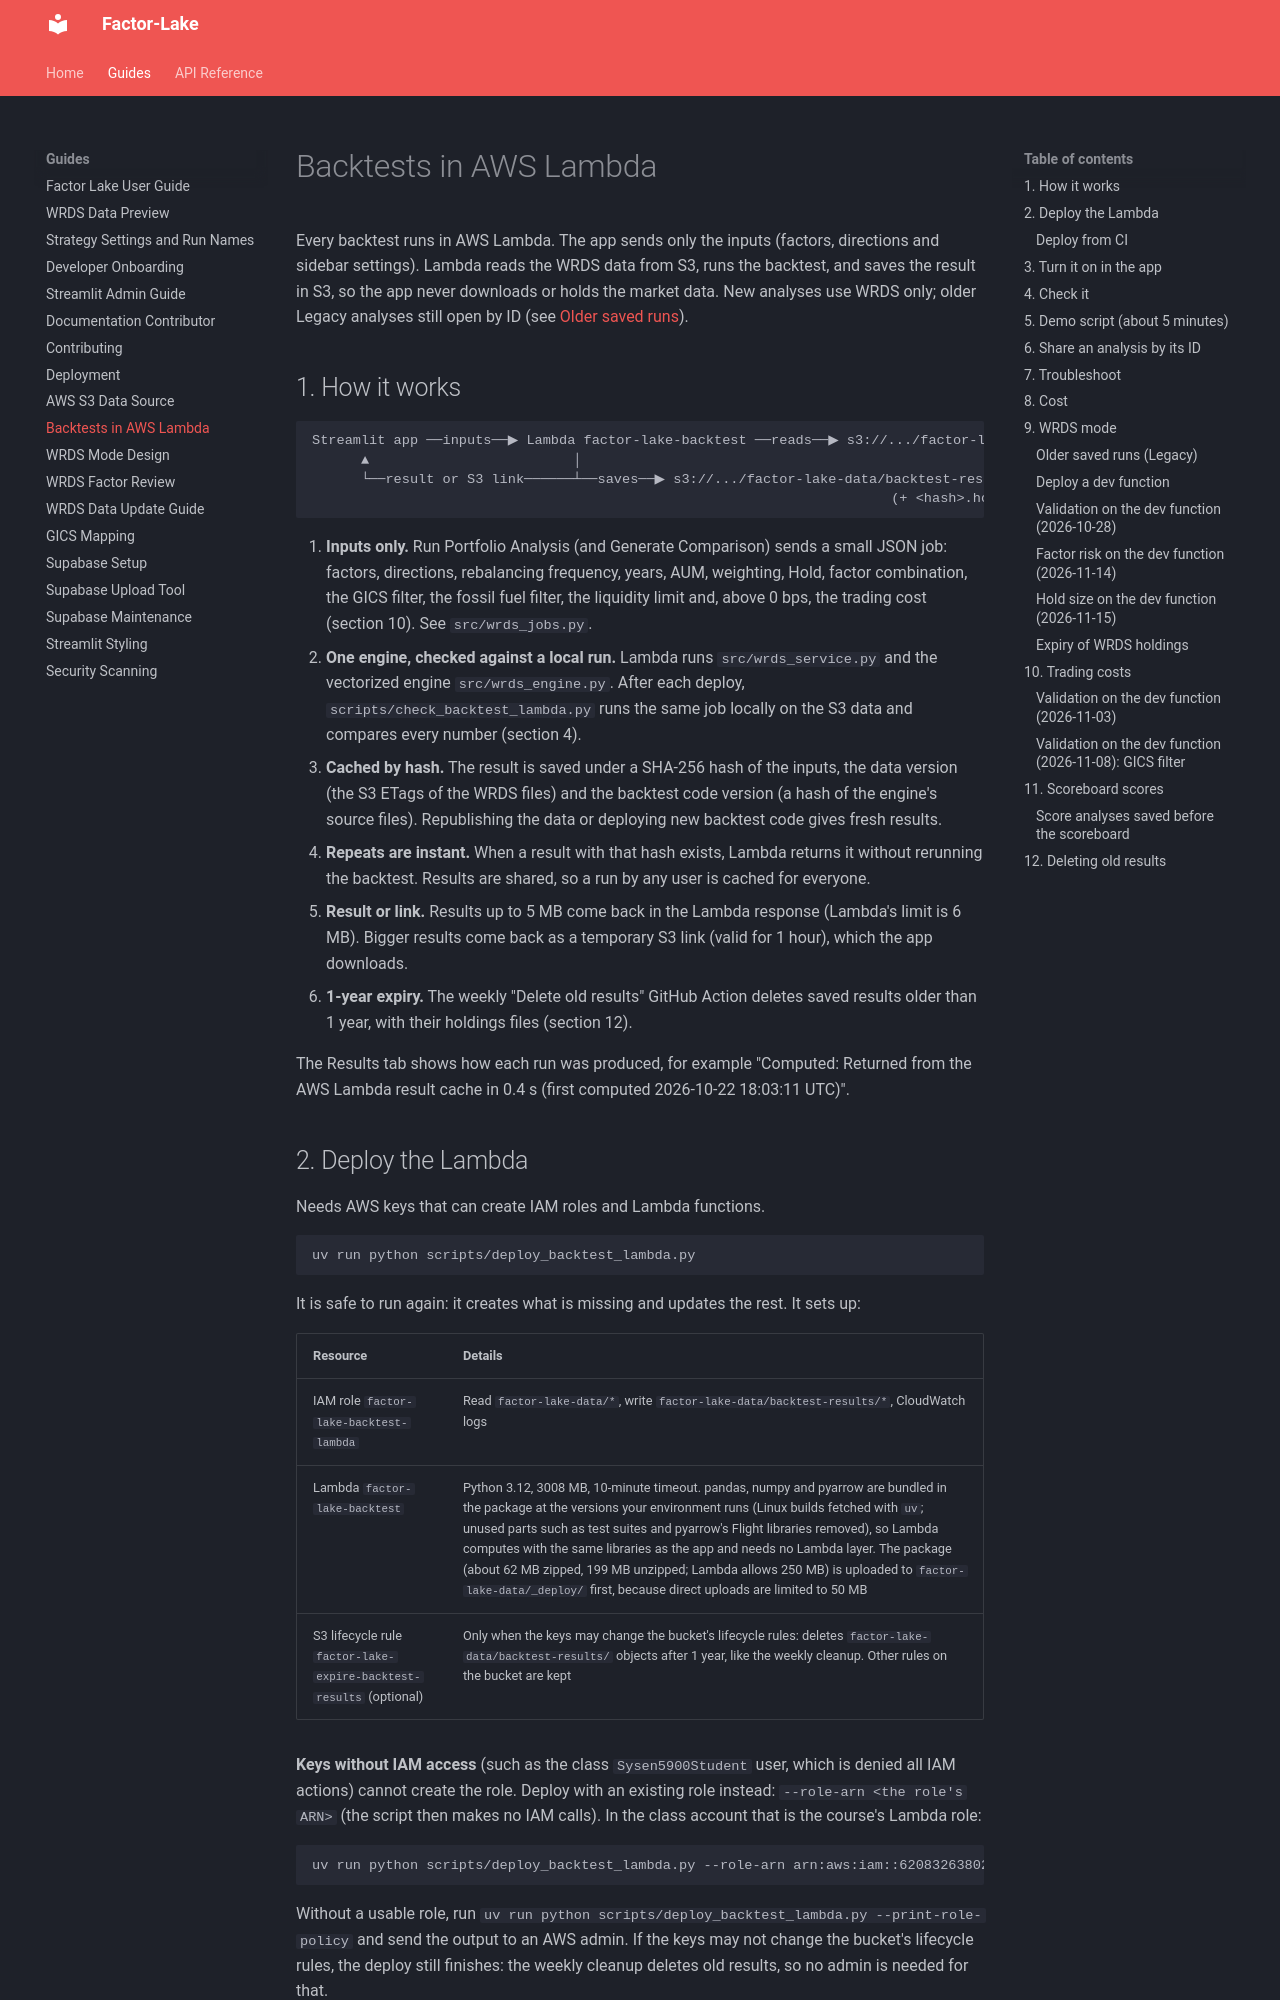

repository: cornell-sysen-5900/Factor-Lake · page: AWS_LAMBDA_BACKTESTS/index.html · generator: mkdocs

# Backtests in AWS Lambda

Every backtest runs in AWS Lambda. The app sends only the inputs (factors, directions and sidebar settings). Lambda reads the WRDS data from S3, runs the backtest, and saves the result in S3, so the app never downloads or holds the market data. New analyses use WRDS only; older Legacy analyses still open by ID (see [Older saved runs](#older-saved-runs-legacy)).

## 1. How it works

```
Streamlit app ──inputs──▶ Lambda factor-lake-backtest ──reads──▶ s3://.../factor-lake-data/wrds_2026_11/*.parquet
      ▲                         │
      └──result or S3 link──────┴──saves──▶ s3://.../factor-lake-data/backtest-results/<hash>.json
                                                                       (+ <hash>.holdings.parquet)
```

1. **Inputs only.** Run Portfolio Analysis (and Generate Comparison) sends a small JSON job: factors, directions, rebalancing frequency, years, AUM, weighting, Hold, factor combination, the GICS filter, the fossil fuel filter, the liquidity limit and, above 0 bps, the trading cost (section 10). See `src/wrds_jobs.py`.
2. **One engine, checked against a local run.** Lambda runs `src/wrds_service.py` and the vectorized engine `src/wrds_engine.py`. After each deploy, `scripts/check_backtest_lambda.py` runs the same job locally on the S3 data and compares every number (section 4).
3. **Cached by hash.** The result is saved under a SHA-256 hash of the inputs, the data version (the S3 ETags of the WRDS files) and the backtest code version (a hash of the engine's source files). Republishing the data or deploying new backtest code gives fresh results.
4. **Repeats are instant.** When a result with that hash exists, Lambda returns it without rerunning the backtest. Results are shared, so a run by any user is cached for everyone.
5. **Result or link.** Results up to 5 MB come back in the Lambda response (Lambda's limit is 6 MB). Bigger results come back as a temporary S3 link (valid for 1 hour), which the app downloads.
6. **1-year expiry.** The weekly "Delete old results" GitHub Action deletes saved results older than 1 year, with their holdings files (section 12).

The Results tab shows how each run was produced, for example "Computed: Returned from the AWS Lambda result cache in 0.4 s (first computed 2026-10-22 18:03:11 UTC)".
